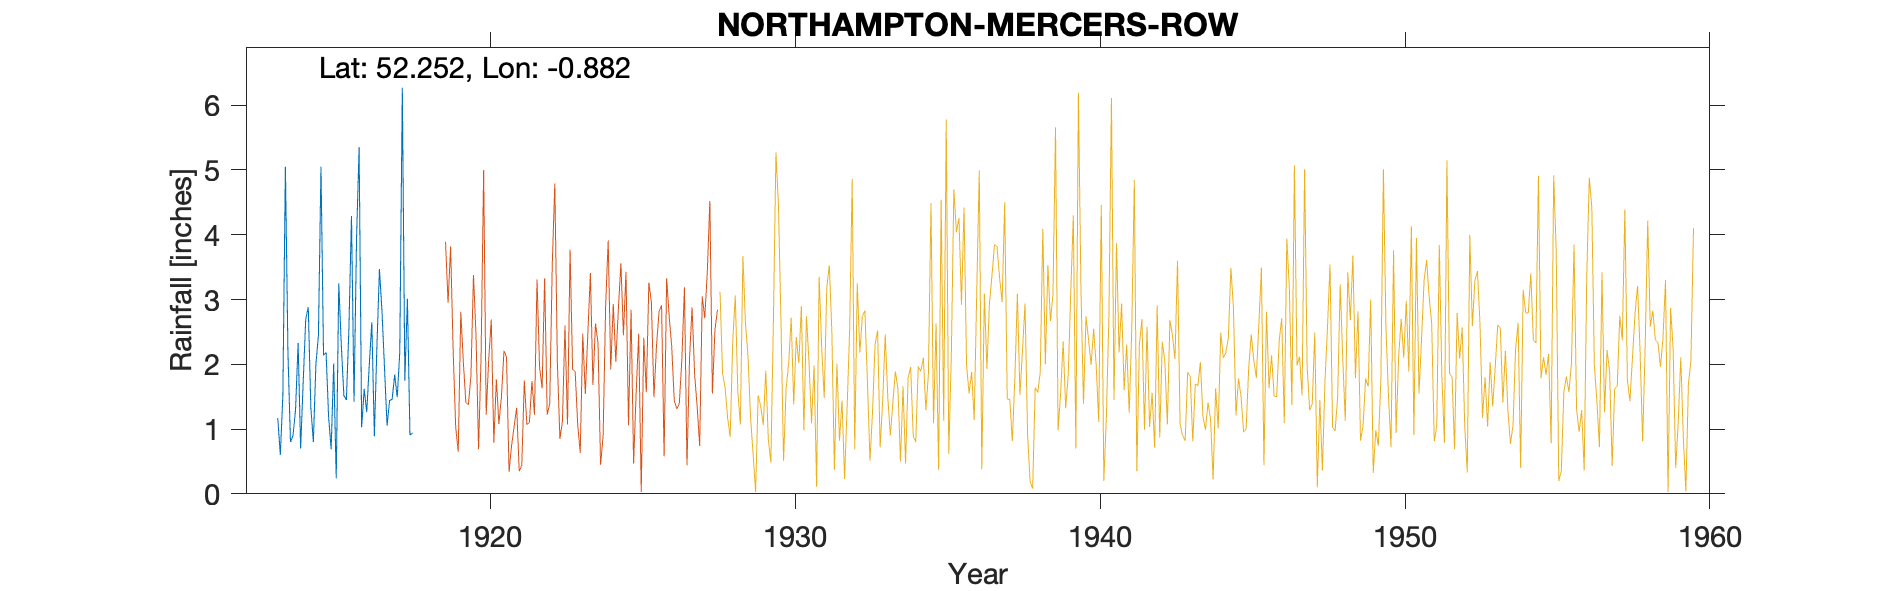

The data file committed next to this chart (first rows):
NORTHAMPTON-MERCERS-ROW (38-KINGSLEY-ROA…, , , , , , , , , , , , , , , , , , , , , , , 
Grid ref, SP764621, Long, -0.8823, Lat, 52.25, Elevation, 320, ft, , , , , , , , , , , , , , , 
Station no, 1110, , , , , , , , , , , , , , , , , , , , , , 
, 1910, 1911, 1912, 1913, 1914, 1915, 1916, 1917, 1918, 1919, , , , , , , , , , , , , 
January, , , , , 0.9, 2.14, 1.42, 1.94, , , , , , , , , , , , , , , 
February, , , , , 1.3, 2.18, 3.95, 1.05, , , , , , , , , , , , , , , 
March, , , , , 2.33, 1.19, 5.35, 1.44, , , , , , , , , , , , , , , 
April, , , , , 0.7, 0.69, 1.03, 1.46, , , , , , , , , , , , , , , 
May, , , , , 1.72, 2.01, 1.62, 1.84, , , , , , , , , , , , , , , 
June, , , , , 2.7, 0.24, 1.26, 1.49, , , , , , , , , , , , , , , 
July, , , , 1.17, 2.88, 3.25, 1.99, 2.19, , , , , , , , , , , , , , , 
August, , , , 0.6, 1.34, 2.29, 2.65, 6.27, , , , , , , , , , , , , , , 
September, , , , 1.52, 0.8, 1.52, 0.89, 1.75, , , , , , , , , , , , , , , 
October, , , , 5.05, 2, 1.45, 2.27, 3.01, , , , , , , , , , , , , , , 
November, , , , 2.18, 2.45, 2.57, 3.47, 0.91, , , , , , , , , , , , , , , 
December, , , , 0.8, 5.05, 4.29, 2.82, 0.94, , , , , , , , , , , , , , , 
Total, , , , , 24.17, 23.82, 28.72, 24.29, , , , , , , , , , , , , , , 
Snow estimates kept, , , , , , , , , , , , , , , , , , , , , , , 
Elevation estimated from OS map, , , , , , , , , , , , , , , , , , , , , , , 
1913-1917 Kingsley Road, , , , , , , , , , , , , , , , , , , , , , , 
1919 - 1927 Cheyne Walk, , , , , , , , , , , , , , , , , , , , , , , 
1928 - 1959 Mercers Row, , , , , , , , , , , , , , , , , , , , , , , 
